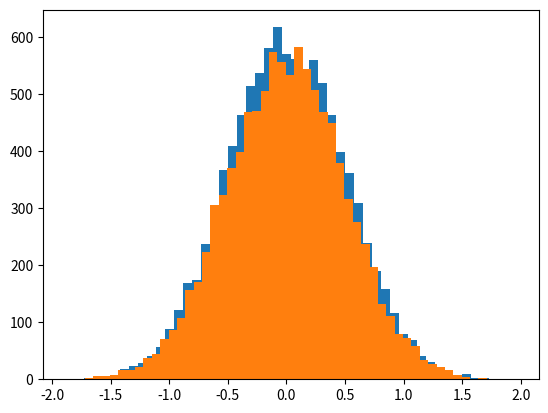

Write Python code to recreate this figure.
import numpy as np
import matplotlib.pyplot as plt

# creates a random set of 10000 values centered around 0 with a std of 0.5
vals = np.random.normal(0, 0.5, 10000)

# creates a histogram of the vals with 50 buckets
plt.hist(vals, 50)
plt.show()

# calculates the 50th percentile value
np.percentile(vals, 50)

# calculates the 90th percentile value
np.percentile(vals, 90)

# calculates the 20th percentile value
np.percentile(vals, 20)

# creates a new set of vals around 0 with a std of 0.5
vals = np.random.normal(0, 0.5, 10000)
plt.hist(vals, 50)
plt.show()

# calculates the 92nd percentile value
np.percentile(vals, 92)

# calculates the 25th percentile value
np.percentile(vals, 25)
